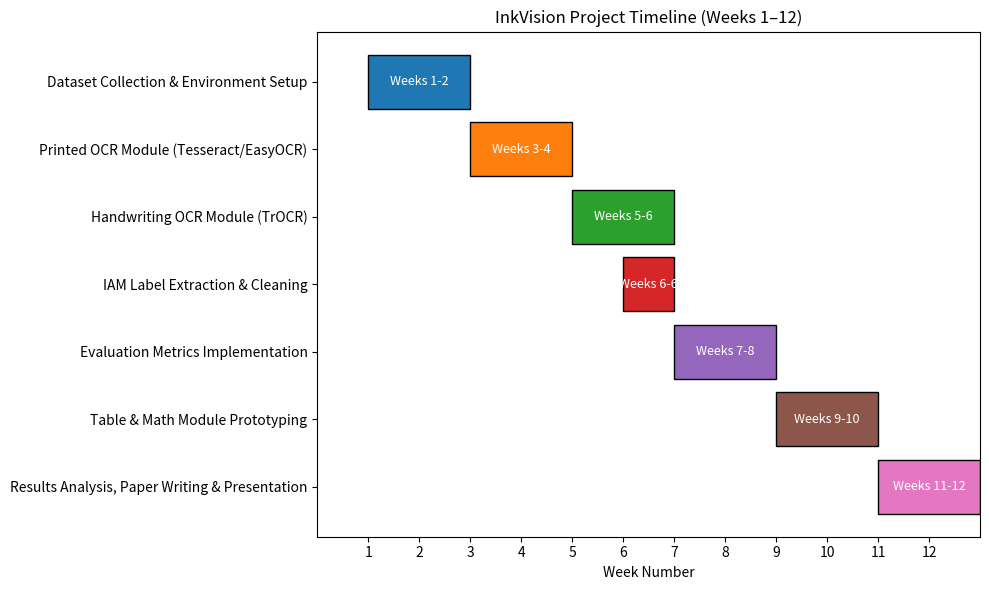

Here is the Python script that generated this plot:
import matplotlib.pyplot as plt

# Define tasks and their timelines (start week, duration in weeks)
tasks = [
    ("Dataset Collection & Environment Setup", 1, 2),
    ("Printed OCR Module (Tesseract/EasyOCR)", 3, 2),
    ("Handwriting OCR Module (TrOCR)", 5, 2),
    ("IAM Label Extraction & Cleaning", 6, 1),
    ("Evaluation Metrics Implementation", 7, 2),
    ("Table & Math Module Prototyping", 9, 2),
    ("Results Analysis, Paper Writing & Presentation", 11, 2)
]

# Create figure and axis
fig, ax = plt.subplots(figsize=(10, 6))

# Plot each task as a horizontal bar
for task, start, duration in tasks:
    ax.barh(task, duration, left=start, edgecolor='black')

# Customize axes
ax.set_xlabel("Week Number")
ax.set_title("InkVision Project Timeline (Weeks 1–12)")
ax.set_xlim(0, 13)
ax.set_xticks(range(1, 13))
ax.invert_yaxis()  # Highest-level task at the top

# Annotate weeks on each bar
for task, start, duration in tasks:
    ax.text(start + duration/2, task, f"Weeks {start}-{start+duration-1}", 
            va='center', ha='center', color='white', fontsize=9)

plt.tight_layout()
plt.show()
